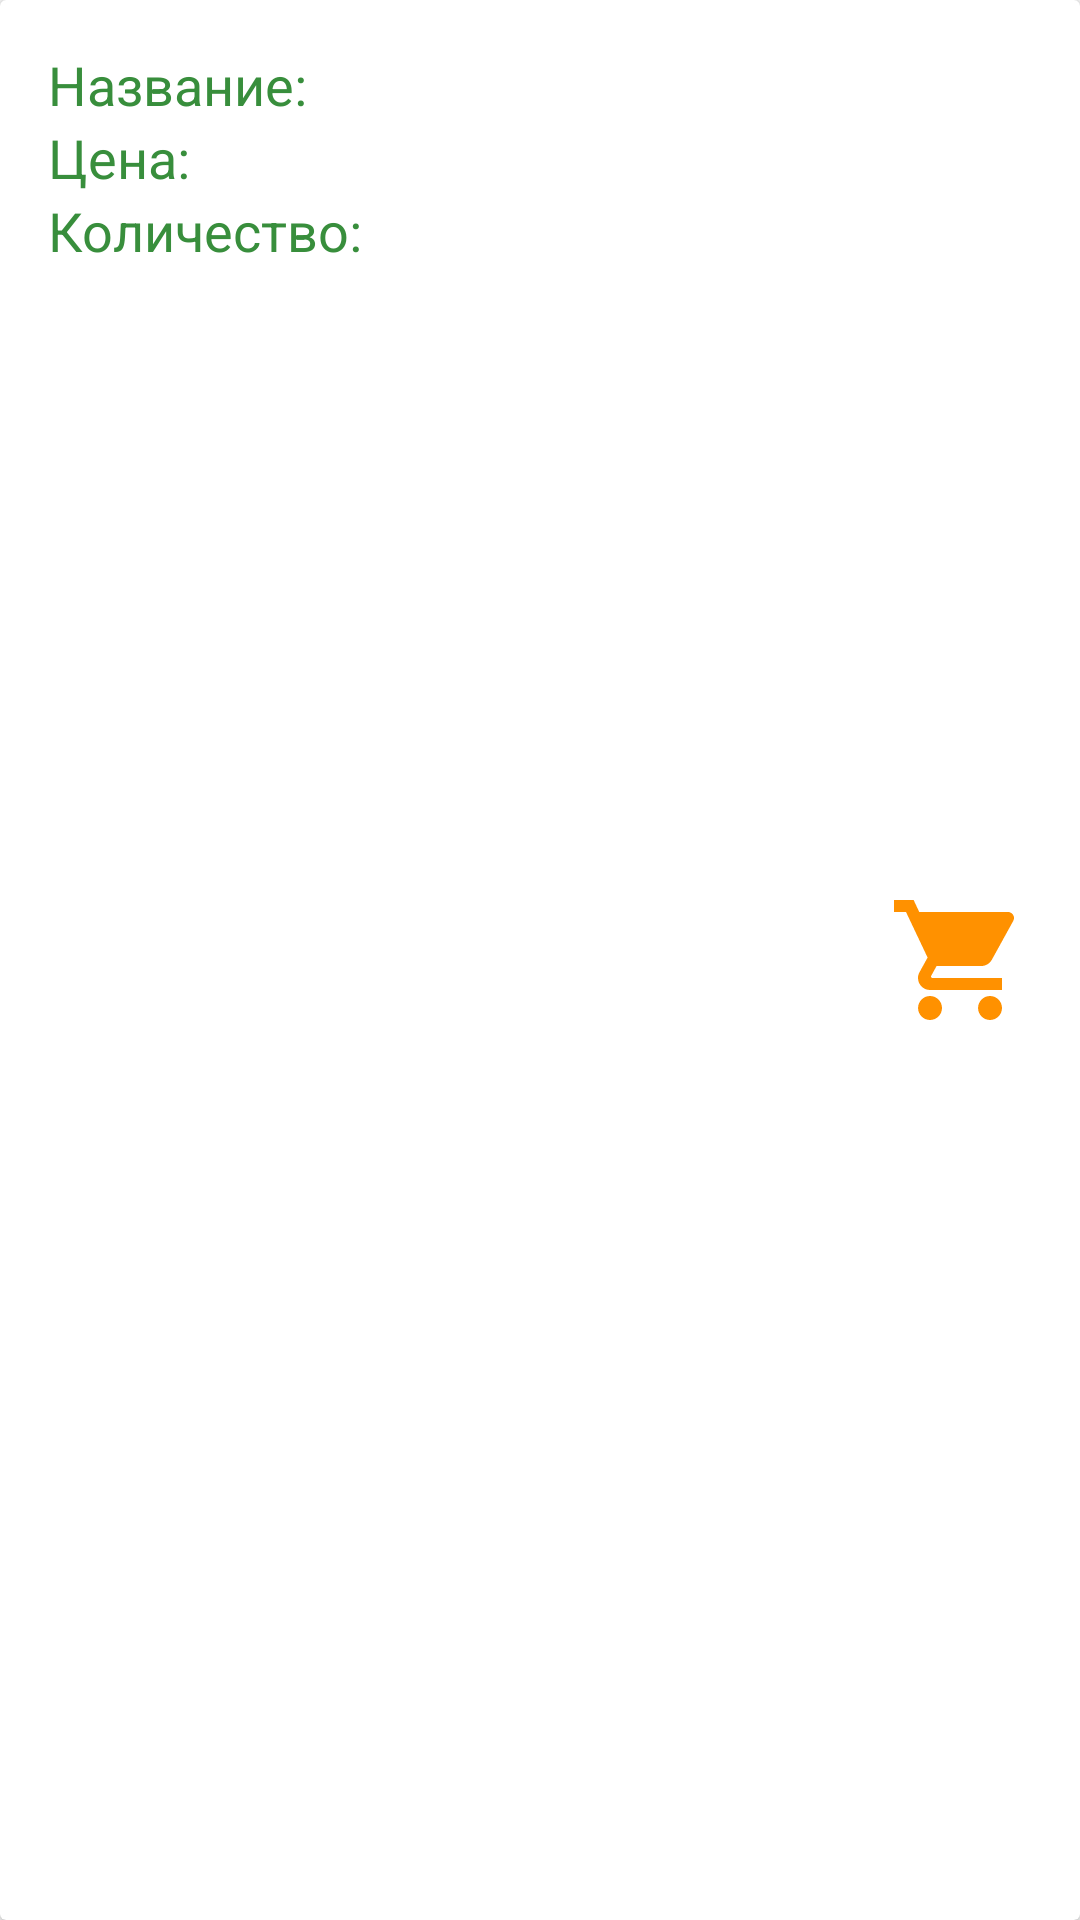

Here is an Android app screen rendered from its layout file. Give the layout XML and the strings, colors and styles it references.
<!-- AndroidManifest.xml: application theme AppTheme -->
<!-- res/layout/inventory_item.xml -->
<?xml version="1.0" encoding="utf-8"?>
<android.support.v7.widget.CardView xmlns:android="http://schemas.android.com/apk/res/android"
    xmlns:card_view="http://schemas.android.com/apk/res-auto"
    android:id="@+id/card"
    android:layout_width="match_parent"
    android:layout_height="wrap_content"
    android:layout_margin="@dimen/margin_8"
    card_view:cardBackgroundColor="@android:color/white">

    <LinearLayout
        android:layout_width="match_parent"
        android:layout_height="wrap_content"
        android:orientation="horizontal">

        <LinearLayout style="@style/linear_list_style">

            <TextView
                android:id="@+id/name"
                style="@style/card_list_style"
                android:text="@string/product_title" />

            <TextView
                android:id="@+id/price"
                style="@style/card_list_style"
                android:text="@string/product_price" />

            <TextView
                android:id="@+id/quantity"
                style="@style/card_list_style"
                android:text="@string/quantity" />

        </LinearLayout>

        <LinearLayout style="@style/linear_list_style">

            <TextView
                android:id="@+id/product_name"
                style="@style/card_list_style_data" />

            <TextView
                android:id="@+id/product_price"
                style="@style/card_list_style_data" />

            <TextView
                android:id="@+id/product_quantity"
                style="@style/card_list_style_data" />

        </LinearLayout>
    </LinearLayout>

    <ImageView
        android:id="@+id/sale_button"
        android:layout_width="wrap_content"
        android:layout_height="wrap_content"
        android:layout_gravity="right|center_vertical"
        android:layout_marginRight="@dimen/margin_right_16"
        android:src="@drawable/ic_shopping_cart_black_48dp" />

</android.support.v7.widget.CardView>
<!-- resources referenced by this layout -->
<resources>
  <dimen name="margin_8">8dp</dimen>
  <dimen name="margin_right_16">16dp</dimen>
  <!-- drawable ic_shopping_cart_black_48dp (drawable) -->
  <?xml version="1.0" encoding="UTF-8" standalone="no"?>
  <vector xmlns:android="http://schemas.android.com/apk/res/android" android:height="48dp" android:viewportHeight="24.0" android:viewportWidth="24.0" android:width="48dp">
      <path android:fillColor="#FF9100" android:pathData="M7,18c-1.1,0 -1.99,0.9 -1.99,2S5.9,22 7,22s2,-0.9 2,-2 -0.9,-2 -2,-2zM1,2v2h2l3.6,7.59 -1.35,2.45c-0.16,0.28 -0.25,0.61 -0.25,0.96 0,1.1 0.9,2 2,2h12v-2L7.42,15c-0.14,0 -0.25,-0.11 -0.25,-0.25l0.03,-0.12 0.9,-1.63h7.45c0.75,0 1.41,-0.41 1.75,-1.03l3.58,-6.49c0.08,-0.14 0.12,-0.31 0.12,-0.48 0,-0.55 -0.45,-1 -1,-1L5.21,4l-0.94,-2L1,2zM17,18c-1.1,0 -1.99,0.9 -1.99,2s0.89,2 1.99,2 2,-0.9 2,-2 -0.9,-2 -2,-2z"/>
  </vector>
  <string name="product_price">Цена:</string>
  <string name="product_title">Название:</string>
  <string name="quantity">Количество:</string>
  <style name="card_list_style">
          <item name="android:layout_width">wrap_content</item>
          <item name="android:layout_height">wrap_content</item>
          <item name="android:textColor">@color/colorPrimary</item>
          <item name="android:textSize">@dimen/text_size_18</item>
      </style>
  <style name="card_list_style_data">
          <item name="android:layout_width">wrap_content</item>
          <item name="android:layout_height">wrap_content</item>
          <item name="android:textColor">@color/colorAccent</item>
          <item name="android:textSize">@dimen/text_size_18</item>
      </style>
  <style name="linear_list_style">
          <item name="android:layout_width">wrap_content</item>
          <item name="android:layout_height">wrap_content</item>
          <item name="android:orientation">vertical</item>
          <item name="android:padding">@dimen/padding_16</item>
      </style>
  <style name="AppTheme" parent="Theme.AppCompat.Light.DarkActionBar">
          
          <item name="colorPrimary">@color/colorPrimary</item>
          <item name="colorPrimaryDark">@color/colorPrimaryDark</item>
          <item name="colorAccent">@color/colorAccent</item>
      </style>
  <color name="colorPrimary">#388E3C</color>
  <dimen name="text_size_18">18sp</dimen>
  <color name="colorAccent">#FF9100</color>
  <dimen name="padding_16">16dp</dimen>
  <color name="colorPrimaryDark">#2E7D32</color>
</resources>
